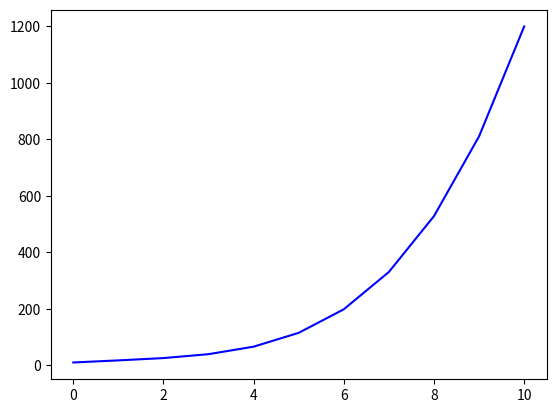

Reproduce this figure in Python.
import numpy as np
import matplotlib.pyplot as plt

dt=1.
x0=10.
tf=10+1

t=np.arange(0,tf,dt)
x=np.zeros(tf)
#v=0.4*t**3-2*t+9

x[0]=x0

for i in range(1,tf): #range cant not be float
    v=0.4*i**3-2*i+9
    x[i]=x[i-1]+v*dt

plt.plot(t,x,'b-')
plt.show()
